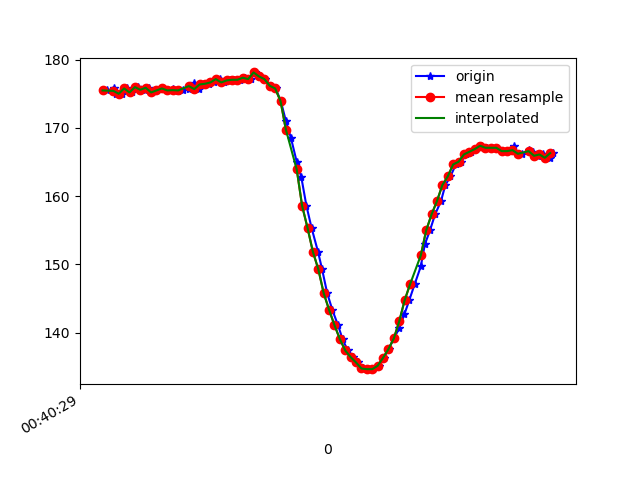

The data file committed next to this chart (first rows):
1617669629455, 365266143419917, 175.48828, -252.92969, -64.84375
1617669629480, 365266165181607, 175.5, -253, -65.53
1617669629483, 365266182120930, 175.8, -253.4, -66.02
1617669629491, 365266201227267, 175.0, -254, -64.94
1617669629513, 365266220242039, 175.0, -253.8, -64.94
1617669629530, 365266239409418, 175.8, -253.4, -64.94
1617669629550, 365266258454711, 175.2, -253.9, -64.26
1617669629570, 365266277408441, 176, -253.2, -64.16
1617669629597, 365266296758948, 175.6, -253.2, -64.75
1617669629611, 365266315865284, 175.9, -253.5, -64.26
1617669629624, 365266334849535, 175.2, -253.6, -64.75
1617669629643, 365266353894829, 175.5, -253.3, -64.55
1617669629662, 365266372940122, 175.8, -253, -63.87
1617669629683, 365266392168544, 175.5, -253.1, -64.06
1617669629701, 365266411213837, 175.7, -253.1, -64.26
1617669629719, 365266430228610, 175.4, -253.3, -64.55
1617669629739, 365266449304425, 175.5, -253.4, -64.16
1617669629760, 365266468349718, 175.7, -253.7, -64.06
1617669629778, 365266487395012, 176.6, -253.2, -65.23
1617669629796, 365266506440305, 175.7, -253.6, -64.75
1617669629815, 365266525485599, 176.4, -253.6, -64.75
1617669629834, 365266544561414, 176.5, -253.1, -64.55
1617669629854, 365266563515144, 176.7, -253.6, -64.16
1617669629875, 365266582621480, 177.1, -253.2, -64.94
1617669629892, 365266601788859, 176.7, -253.5, -64.26
1617669629911, 365266620895195, 177, -252.7, -64.26
1617669629929, 365266639879446, 177.1, -253.1, -63.48
1617669629949, 365266659290995, 177.1, -253.5, -63.48
1617669629967, 365266678127586, 177.3, -253, -63.38
1617669629990, 365266697233923, 177.1, -253.3, -63.77
1617669630006, 365266716370780, 178.1, -253.1, -63.77
1617669630025, 365266735385552, 177.5, -253.4, -63.38
1617669630043, 365266754461367, 177.1, -253.6, -63.87
1617669630065, 365266773476140, 176.2, -253.4, -63.57
1617669630082, 365266792612997, 175.8, -253.5, -63.48
1617669630101, 365266811566727, 173.9, -255.1, -64.26
1617669630120, 365266830612021, 171, -256, -64.16
1617669630139, 365266849718357, 168.5, -256.7, -63.38
1617669630160, 365266868702608, 165, -258.3, -63.57
1617669630177, 365266887839465, 162.8, -260.1, -63.77
1617669630196, 365266906915280, 158.6, -262.3, -62.5
1617669630215, 365266925991095, 155.4, -264, -61.82
1617669630239, 365266945036389, 151.9, -264.6, -59.38
1617669630254, 365266964295332, 149.3, -265.4, -58.5
1617669630273, 365266983188019, 145.8, -266.1, -55.57
1617669630292, 365267002324876, 143.4, -267.8, -54.1
1617669630313, 365267021431212, 141.1, -268.8, -51.66
1617669630330, 365267040507027, 139.1, -269.2, -49.9
1617669630349, 365267059613363, 137.4, -269.5, -48.14
1617669630368, 365267078658657, 136.4, -270.2, -46.09
1617669630388, 365267097795515, 135.6, -269.9, -45.12
1617669630406, 365267116810287, 134.8, -270.2, -45.61
1617669630425, 365267135825059, 134.7, -270.6, -44.43
1617669630444, 365267154931395, 134.7, -270, -44.43
1617669630464, 365267173915646, 135.2, -269.4, -45.02
1617669630483, 365267192960940, 136.3, -268.9, -46.19
1617669630501, 365267211975712, 137.6, -268.7, -48.05
1617669630520, 365267231082049, 139.2, -268.1, -49.9
1617669630540, 365267250127342, 140.6, -266.8, -50.29
1617669630559, 365267269172636, 142.7, -265.2, -52.25
1617669630577, 365267288217929, 144.7, -263.9, -53.81
... 28 more rows
